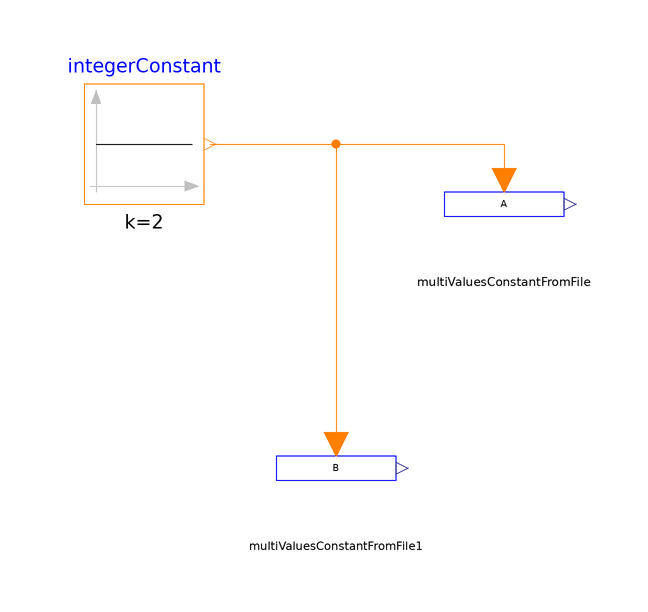

The component connection diagram of the Modelica model below, drawn from its own Placement and Line annotations.

model T
        MultiValuesConstantFromFile multiValuesConstantFromFile(varName="A",
            num=5)
          annotation (Placement(transformation(extent={{-16,26},{4,46}})));
        MultiValuesConstantFromFile multiValuesConstantFromFile1(varName="B",
            num=5)
          annotation (Placement(transformation(extent={{-44,-18},{-24,2}})));
        Modelica.Blocks.Sources.IntegerConstant integerConstant(k=2)
          annotation (Placement(transformation(extent={{-76,36},{-56,56}})));
      equation
        connect(integerConstant.y, multiValuesConstantFromFile1.u)
          annotation (Line(
            points={{-55,46},{-34,46},{-34,-4}},
            color={255,127,0},
            smooth=Smooth.None));
        connect(integerConstant.y, multiValuesConstantFromFile.u) annotation (
           Line(
            points={{-55,46},{-6,46},{-6,40}},
            color={255,127,0},
            smooth=Smooth.None));
        annotation (Diagram(coordinateSystem(preserveAspectRatio=true, extent=
                 {{-100,-100},{100,100}}), graphics));
      end T;